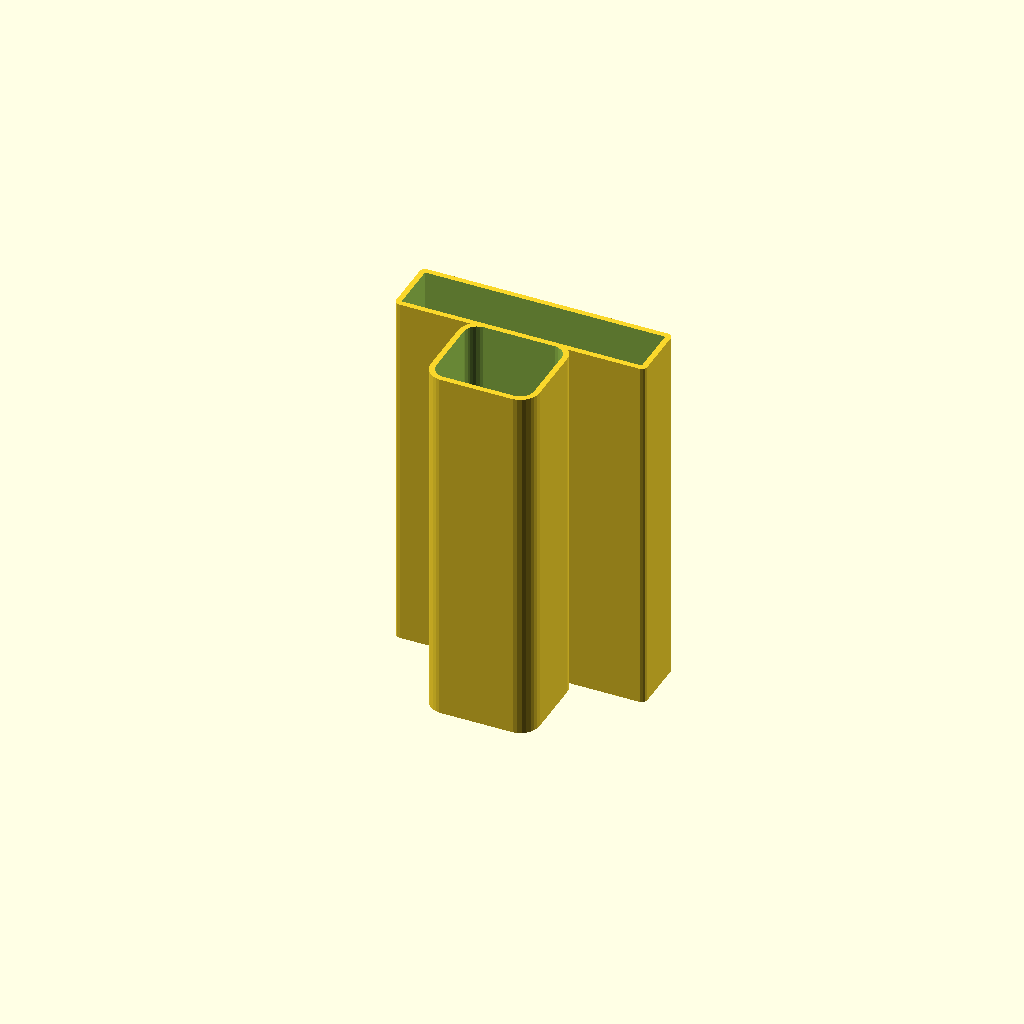
Cell 1: the model at its default parameters.
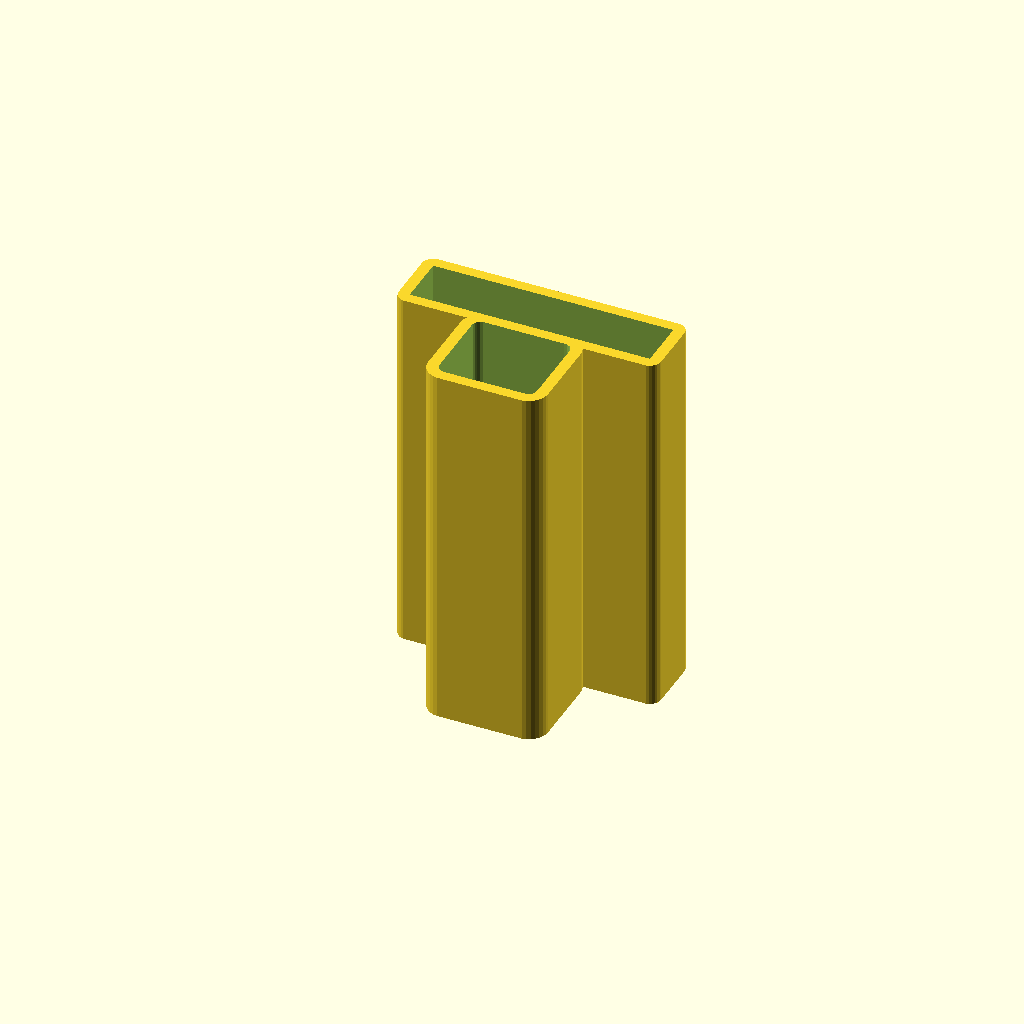
Cell 2 — wt set to 2, the other parameters unchanged.
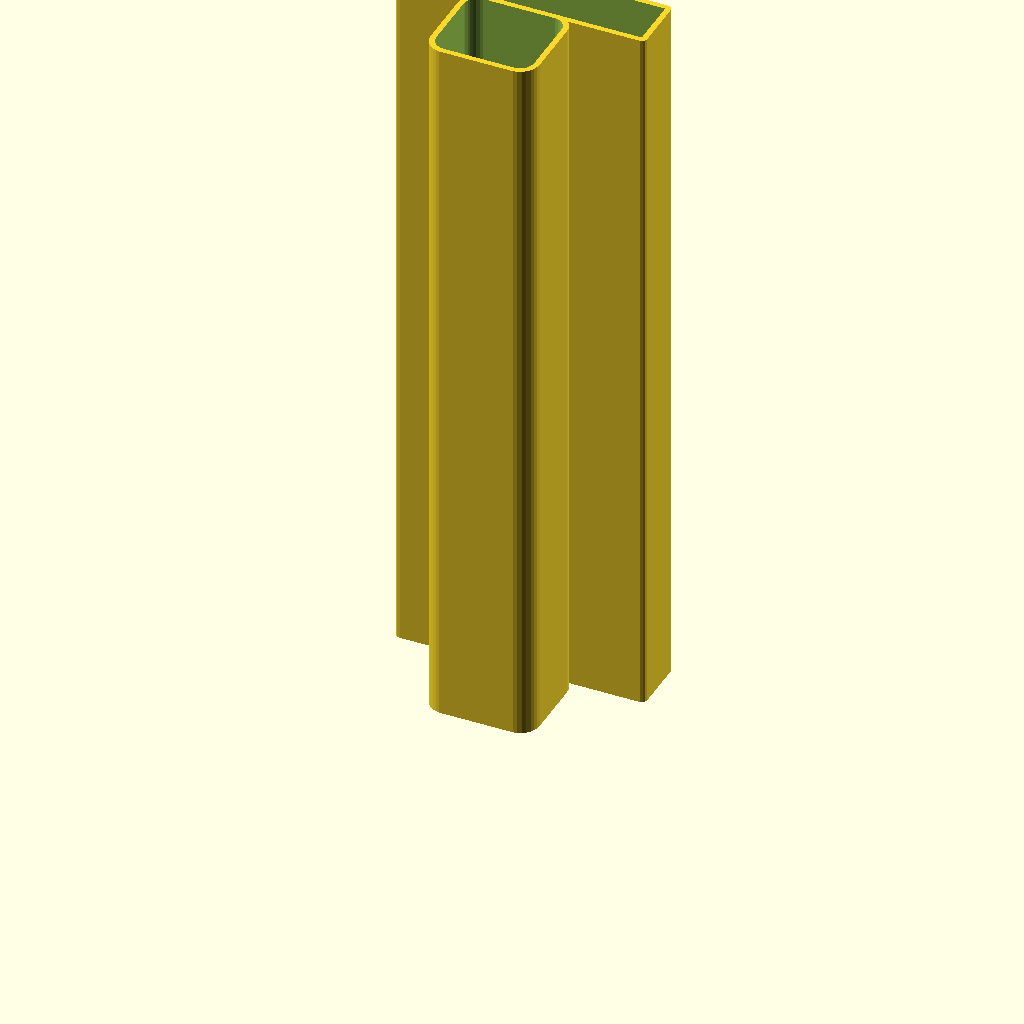
Cell 3: the same model with zs = 130.
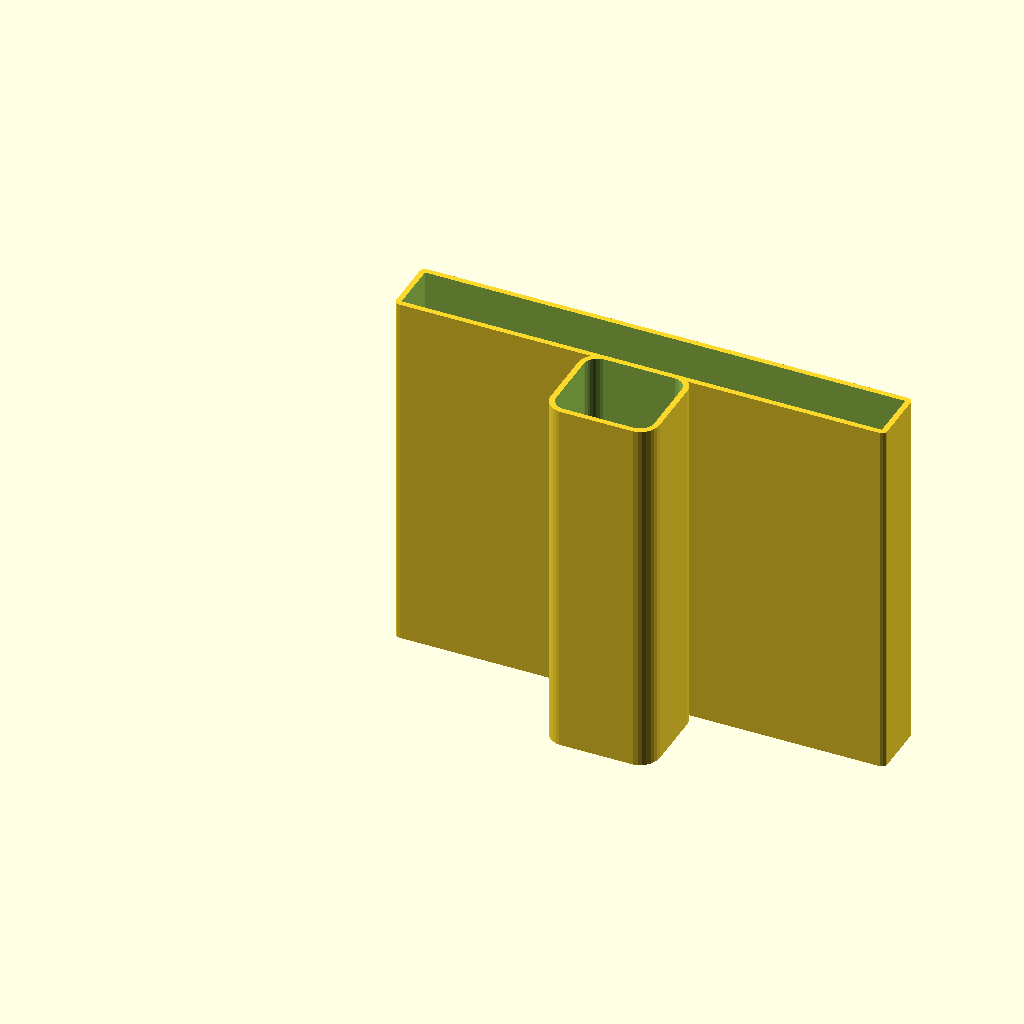
Cell 4: xs = 86 (everything else at default).
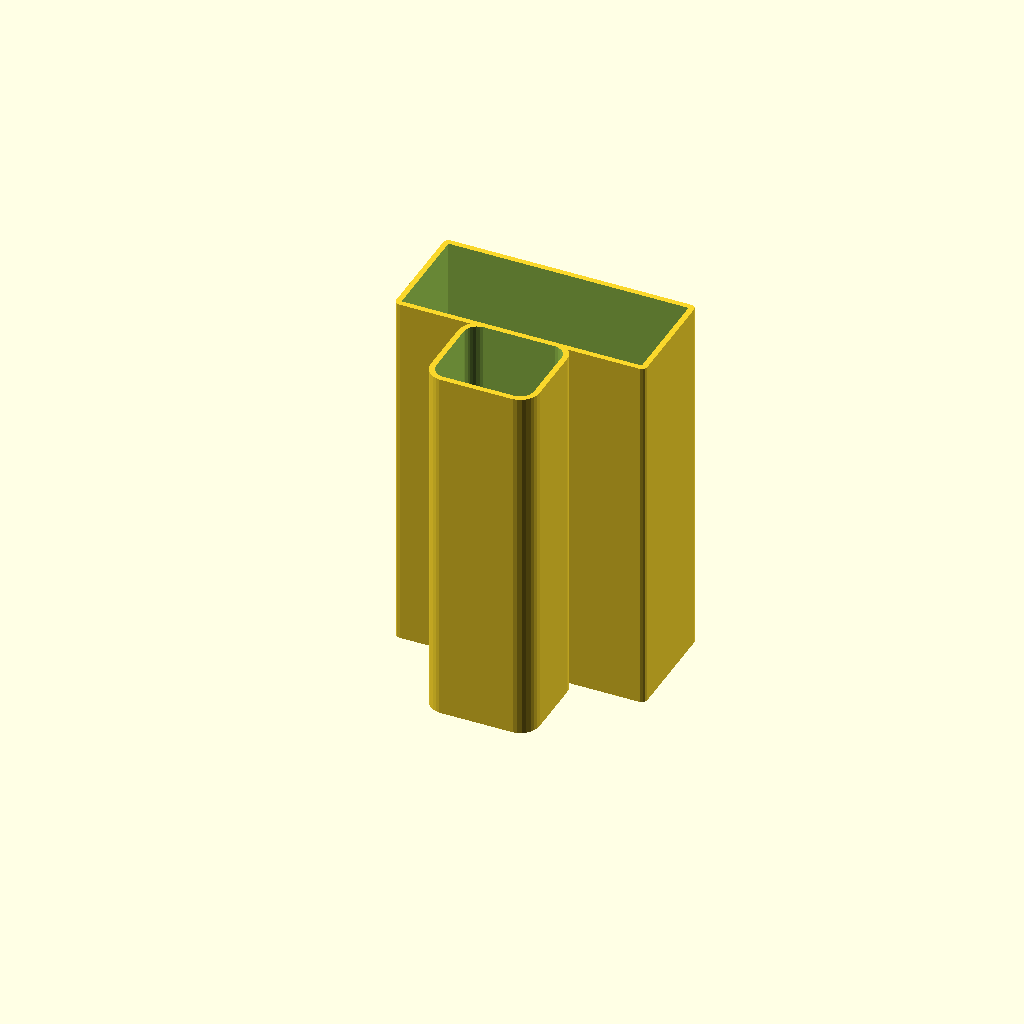
Cell 5 — ys set to 18, the other parameters unchanged.
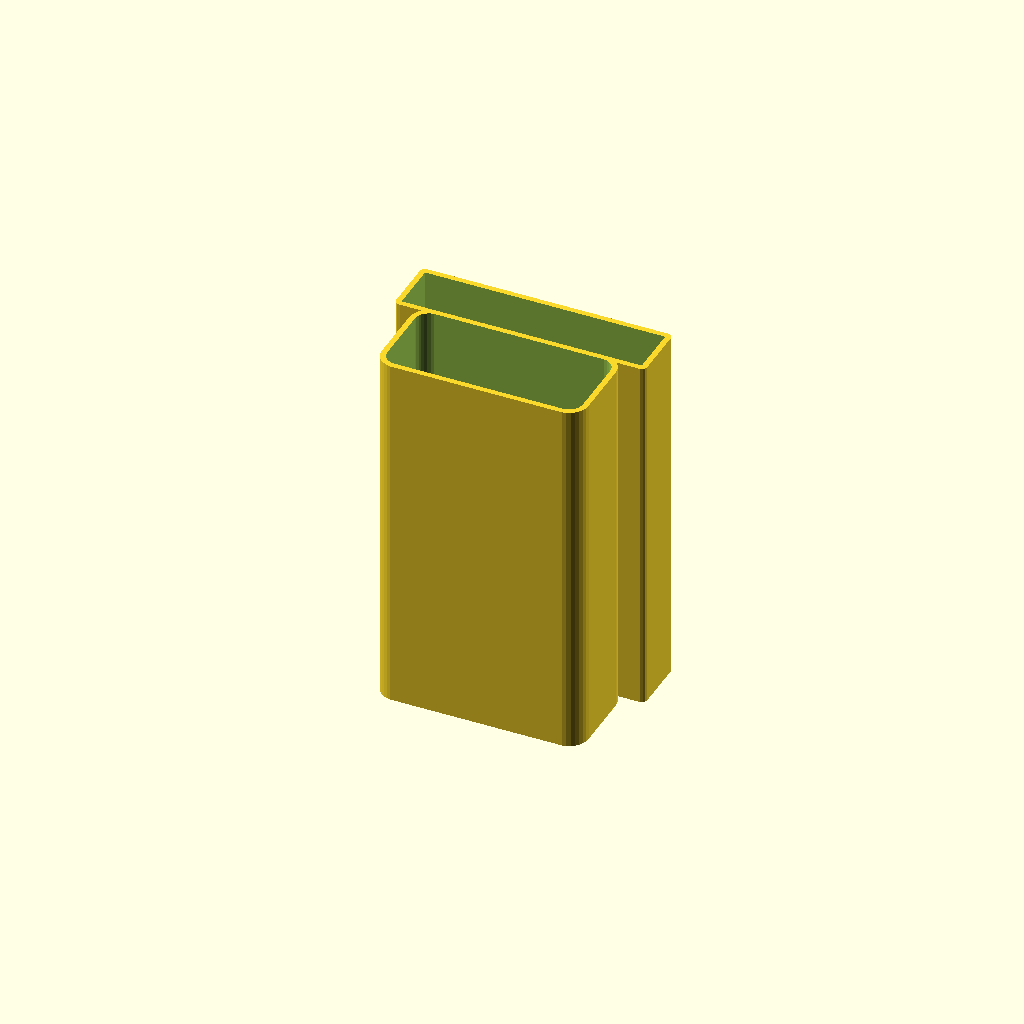
Cell 6: the same model with xh = 35.
One fixed orthographic camera (rotation 55°, 0°, 25°; colour scheme Cornfield) for every cell.
OpenSCAD source file inputs/thingiverse/files/thing-3724478/43332972/files/krabicka-ziletky.scad:
// Sealing (not just) for Ikea Korken
// https://www.thingiverse.com/thing:3724478
// Vilem Marsik, 2019
// CC BY-NC-SA
// https://creativecommons.org/licenses/by-nc-sa/4.0/


// wall thickness
wt=1;
// blade box height
zs=65;
// blade box X
xs=43;
// blade box Y
ys=9;
// handle X
xh=17.5;
// handle Y
yh=15.5;
// handle edge radius
re=3.5;

/* [Hidden] */
$fs=.5;

module rcube(xs,ys,zs,re)	{
	hull()
		for(x=[re,xs-re])
			for(y=[re,ys-re])
				translate([x,y,0])
					cylinder(r=re,h=zs);
}

difference()	{
	union()	{
		rcube(xs+2*wt,ys+2*wt,zs+wt,wt);
		translate([(xs-xh)/2,-yh-wt,0])
			rcube(xh+2*wt,yh+2*wt,zs+wt,re);
	}
	translate([xs/4+wt,wt,-1])
		cube([xs/2,ys,wt+2]);
	translate([wt,wt,wt])
		cube([xs,ys,zs+1]);
	translate([(xs-xh)/2+wt,-yh,-1])
		rcube(xh,yh,zs+wt+2,max(.1,re-wt));
}
Parameter table extracted from the source (name, type, default, range or options):
wt: number, default 1
zs: number, default 65
xs: number, default 43
ys: number, default 9
xh: number, default 17.5
yh: number, default 15.5
re: number, default 3.5
